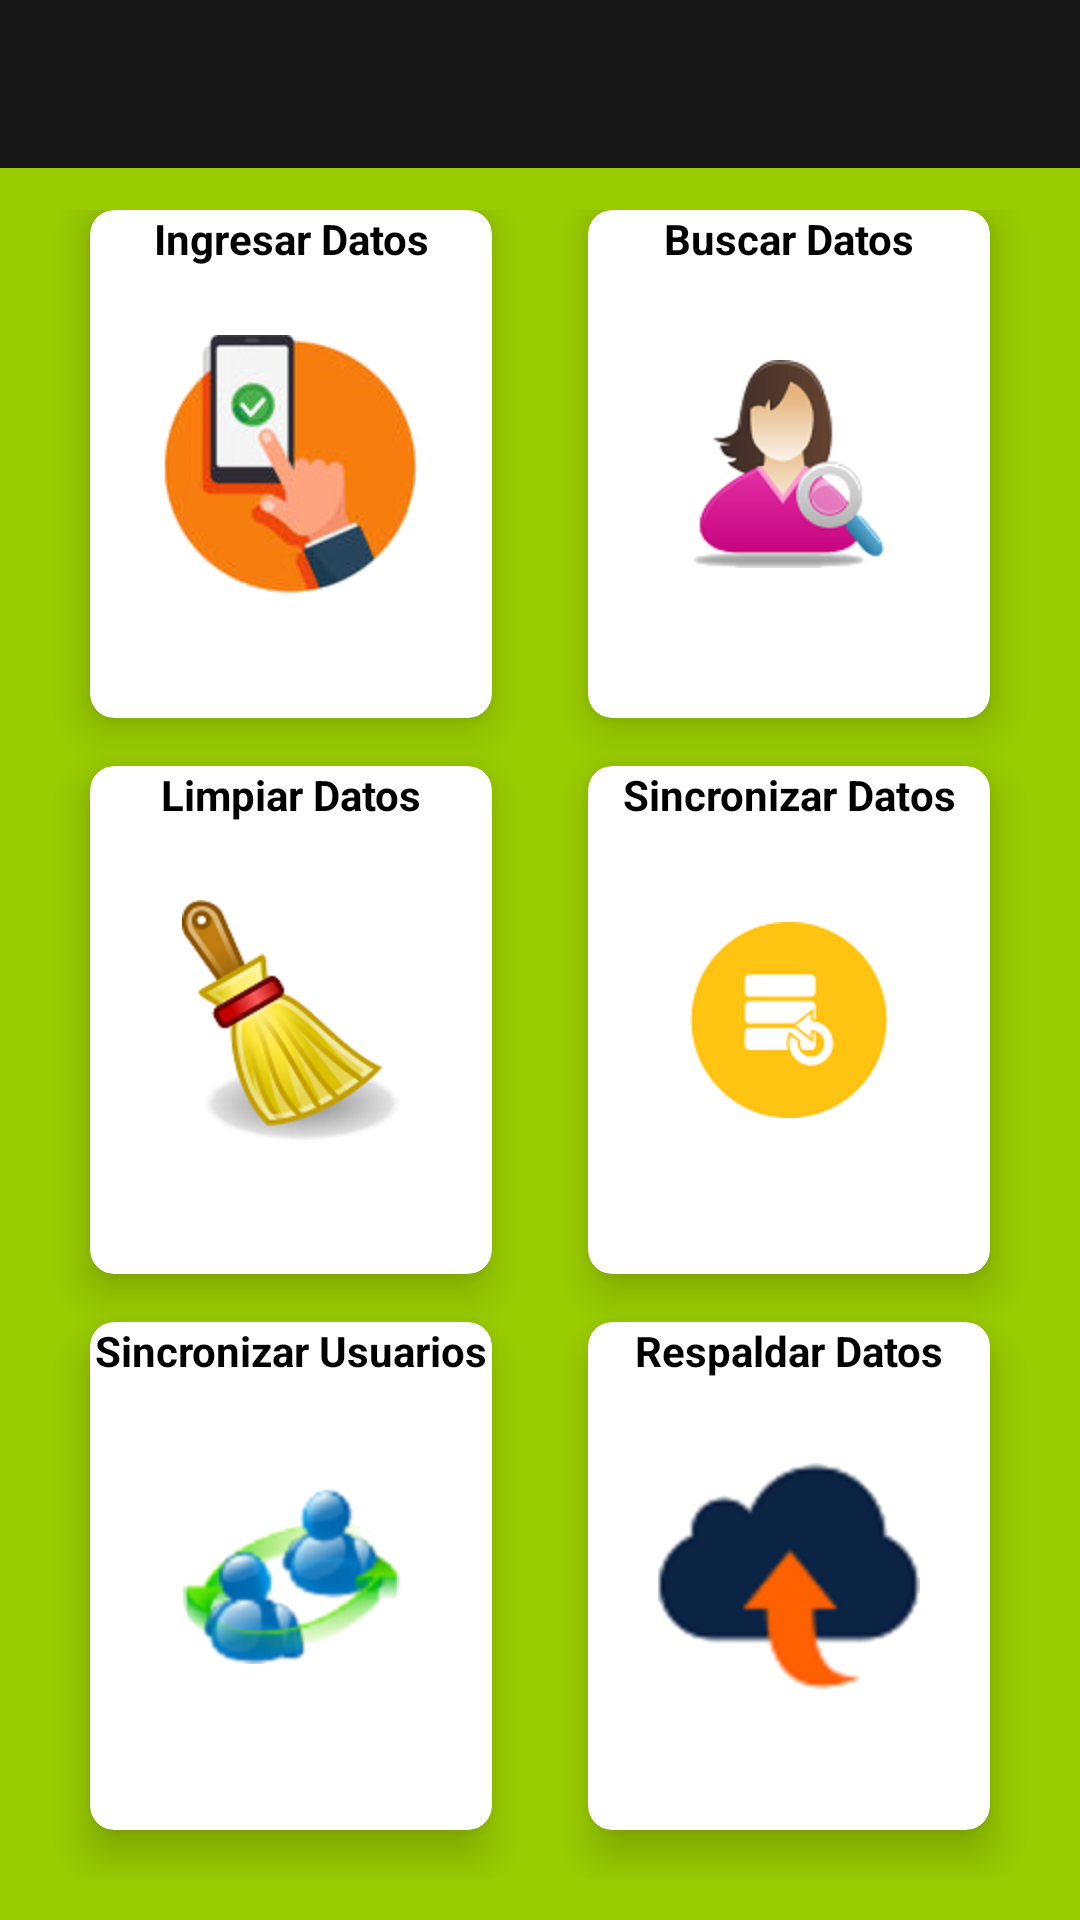

Reconstruct the res/layout file that produces this screen, plus the resources it refers to.
<!-- AndroidManifest.xml: application theme AppTheme -->
<!-- res/layout/activity_menu_pantalla.xml -->
<?xml version="1.0" encoding="utf-8"?>
<LinearLayout xmlns:android="http://schemas.android.com/apk/res/android"
    xmlns:app="http://schemas.android.com/apk/res-auto"
    xmlns:tools="http://schemas.android.com/tools"
    android:layout_width="match_parent"
    android:layout_height="match_parent"
    android:orientation="vertical"
    tools:context=".menu_pantalla">

    <android.support.design.widget.AppBarLayout
        android:layout_width="match_parent"
        android:layout_height="wrap_content"
        android:theme="@style/AppTheme.AppBarOverlay">

        <android.support.v7.widget.Toolbar
            android:id="@+id/toolbar"
            android:layout_width="match_parent"
            android:layout_height="?attr/actionBarSize"
            android:background="?attr/colorPrimary"
            app:popupTheme="@style/AppTheme.PopupOverlay" />

    </android.support.design.widget.AppBarLayout>

    

    <GridLayout
        android:id="@+id/mainGrid"
        android:columnCount="2"
        android:rowCount="3"
        android:alignmentMode="alignMargins"
        android:columnOrderPreserved="false"
        android:layout_weight="8"
        android:layout_width="match_parent"
        android:layout_height="0dp"
        android:padding="14dp"
        android:background="@android:color/holo_green_light">

        

        <android.support.v7.widget.CardView
            android:layout_width="0dp"
            android:layout_height="0dp"
            android:layout_columnWeight="1"
            android:layout_rowWeight="1"
            android:layout_marginBottom="16dp"
            android:layout_marginLeft="16dp"
            android:layout_marginRight="16dp"
            app:cardElevation="8dp"
            app:cardCornerRadius="8dp">

            <LinearLayout
                android:layout_gravity="center_horizontal|center_vertical"
                android:layout_margin="16dp"
                android:orientation="vertical"
                android:layout_width="wrap_content"
                android:layout_height="wrap_content">
            </LinearLayout>

            <ImageView
                android:src="@mipmap/iniciar"
                android:layout_gravity="center_horizontal"
                android:layout_width="wrap_content"
                android:layout_height="match_parent" />

            <TextView
                android:text="Ingresar Datos"
                android:textAlignment="center"
                android:textColor="@android:color/black"
                android:textSize="14dp"
                android:textStyle="bold"
                android:layout_width="match_parent"
                android:layout_height="wrap_content" />

        </android.support.v7.widget.CardView>
        <android.support.v7.widget.CardView
            android:layout_width="0dp"
            android:layout_height="0dp"
            android:layout_columnWeight="1"
            android:layout_rowWeight="1"
            android:layout_marginBottom="16dp"
            android:layout_marginLeft="16dp"
            android:layout_marginRight="16dp"
            app:cardElevation="8dp"
            app:cardCornerRadius="8dp">

            <LinearLayout
                android:layout_gravity="center_horizontal|center_vertical"
                android:layout_margin="16dp"
                android:orientation="vertical"
                android:layout_width="wrap_content"
                android:layout_height="wrap_content">
            </LinearLayout>

            <ImageView
                android:src="@mipmap/buscar"
                android:layout_gravity="center_horizontal"
                android:layout_width="wrap_content"
                android:layout_height="match_parent" />

            <TextView
                android:text="Buscar Datos"
                android:textAlignment="center"
                android:textColor="@android:color/black"
                android:textSize="14dp"
                android:textStyle="bold"
                android:layout_width="match_parent"
                android:layout_height="wrap_content" />


        </android.support.v7.widget.CardView>
        <android.support.v7.widget.CardView
            android:layout_width="0dp"
            android:layout_height="0dp"
            android:layout_columnWeight="1"
            android:layout_rowWeight="1"
            android:layout_marginBottom="16dp"
            android:layout_marginLeft="16dp"
            android:layout_marginRight="16dp"
            app:cardElevation="8dp"
            app:cardCornerRadius="8dp">

            <LinearLayout
                android:layout_gravity="center_horizontal|center_vertical"
                android:layout_margin="16dp"
                android:orientation="vertical"
                android:layout_width="wrap_content"
                android:layout_height="wrap_content">
            </LinearLayout>

            <ImageView
                android:src="@mipmap/limpiar"
                android:layout_gravity="center_horizontal"
                android:layout_width="wrap_content"
                android:layout_height="match_parent" />

            <TextView
                android:text="Limpiar Datos"
                android:textAlignment="center"
                android:textColor="@android:color/black"
                android:textSize="14dp"
                android:textStyle="bold"
                android:layout_width="match_parent"
                android:layout_height="wrap_content" />


        </android.support.v7.widget.CardView>
        <android.support.v7.widget.CardView
            android:layout_width="0dp"
            android:layout_height="0dp"
            android:layout_columnWeight="1"
            android:layout_rowWeight="1"
            android:layout_marginBottom="16dp"
            android:layout_marginLeft="16dp"
            android:layout_marginRight="16dp"
            app:cardElevation="8dp"
            app:cardCornerRadius="8dp">

            <LinearLayout
                android:layout_gravity="center_horizontal|center_vertical"
                android:layout_margin="16dp"
                android:orientation="vertical"
                android:layout_width="wrap_content"
                android:layout_height="wrap_content">
            </LinearLayout>

            <ImageView
                android:src="@mipmap/sincronizardata"
                android:layout_gravity="center_horizontal"
                android:layout_width="wrap_content"
                android:layout_height="match_parent" />

            <TextView
                android:text="Sincronizar Datos"
                android:textAlignment="center"
                android:textColor="@android:color/black"
                android:textSize="14dp"
                android:textStyle="bold"
                android:layout_width="match_parent"
                android:layout_height="wrap_content" />


        </android.support.v7.widget.CardView>
        <android.support.v7.widget.CardView

            android:layout_width="0dp"
            android:layout_height="0dp"
            android:layout_columnWeight="1"
            android:layout_rowWeight="1"
            android:layout_marginBottom="16dp"
            android:layout_marginLeft="16dp"
            android:layout_marginRight="16dp"
            app:cardElevation="8dp"
            app:cardCornerRadius="8dp">

            <LinearLayout
                android:layout_gravity="center_horizontal|center_vertical"
                android:layout_margin="16dp"
                android:orientation="vertical"
                android:layout_width="wrap_content"
                android:layout_height="wrap_content">
            </LinearLayout>

            <ImageView
                android:src="@mipmap/sincronizaruser"
                android:layout_gravity="center_horizontal"
                android:layout_width="wrap_content"
                android:layout_height="match_parent" />

            <TextView
                android:text="Sincronizar Usuarios"
                android:textAlignment="center"
                android:textColor="@android:color/black"
                android:textSize="14dp"
                android:textStyle="bold"
                android:layout_width="match_parent"
                android:layout_height="wrap_content" />

        </android.support.v7.widget.CardView>
        <android.support.v7.widget.CardView
            android:layout_width="0dp"
            android:layout_height="0dp"
            android:layout_columnWeight="1"
            android:layout_rowWeight="1"
            android:layout_marginBottom="16dp"
            android:layout_marginLeft="16dp"
            android:layout_marginRight="16dp"
            app:cardElevation="8dp"
            app:cardCornerRadius="8dp">

            <LinearLayout
                android:layout_gravity="center_horizontal|center_vertical"
                android:layout_margin="16dp"
                android:orientation="vertical"
                android:layout_width="wrap_content"
                android:layout_height="wrap_content">
            </LinearLayout>

            <ImageView
                android:src="@mipmap/respaldo"
                android:layout_gravity="center_horizontal"
                android:layout_width="wrap_content"
                android:layout_height="match_parent" />

            <TextView
                android:text="Respaldar Datos"
                android:textAlignment="center"
                android:textColor="@android:color/black"
                android:textSize="14dp"
                android:textStyle="bold"
                android:layout_width="match_parent"
                android:layout_height="wrap_content" />


        </android.support.v7.widget.CardView>
        


    </GridLayout>

</LinearLayout>
<!-- resources referenced by this layout -->
<resources>
  <!-- mipmap buscar: png bitmap (mipmap-hdpi, 8885 bytes) -->
  <!-- mipmap iniciar: png bitmap (mipmap-hdpi, 18360 bytes) -->
  <!-- mipmap limpiar: png bitmap (mipmap-hdpi, 14199 bytes) -->
  <!-- mipmap respaldo: png bitmap (mipmap-hdpi, 8306 bytes) -->
  <!-- mipmap sincronizardata: png bitmap (mipmap-hdpi, 2488 bytes) -->
  <!-- mipmap sincronizaruser: png bitmap (mipmap-hdpi, 15943 bytes) -->
  <style name="AppTheme.AppBarOverlay" parent="ThemeOverlay.AppCompat.Dark.ActionBar" />
  <style name="AppTheme.PopupOverlay" parent="ThemeOverlay.AppCompat.Light" />
  <style name="AppTheme" parent="Theme.AppCompat.Light.DarkActionBar">
          
          <item name="colorPrimary">@color/colorPrimary</item>
          <item name="colorPrimaryDark">@color/colorPrimaryDark</item>
          <item name="colorAccent">@color/colorAccent</item>
  
      </style>
  <color name="colorPrimary">#171718</color>
  <color name="colorPrimaryDark">#171718</color>
  <color name="colorAccent">#99cc00 </color>
</resources>
